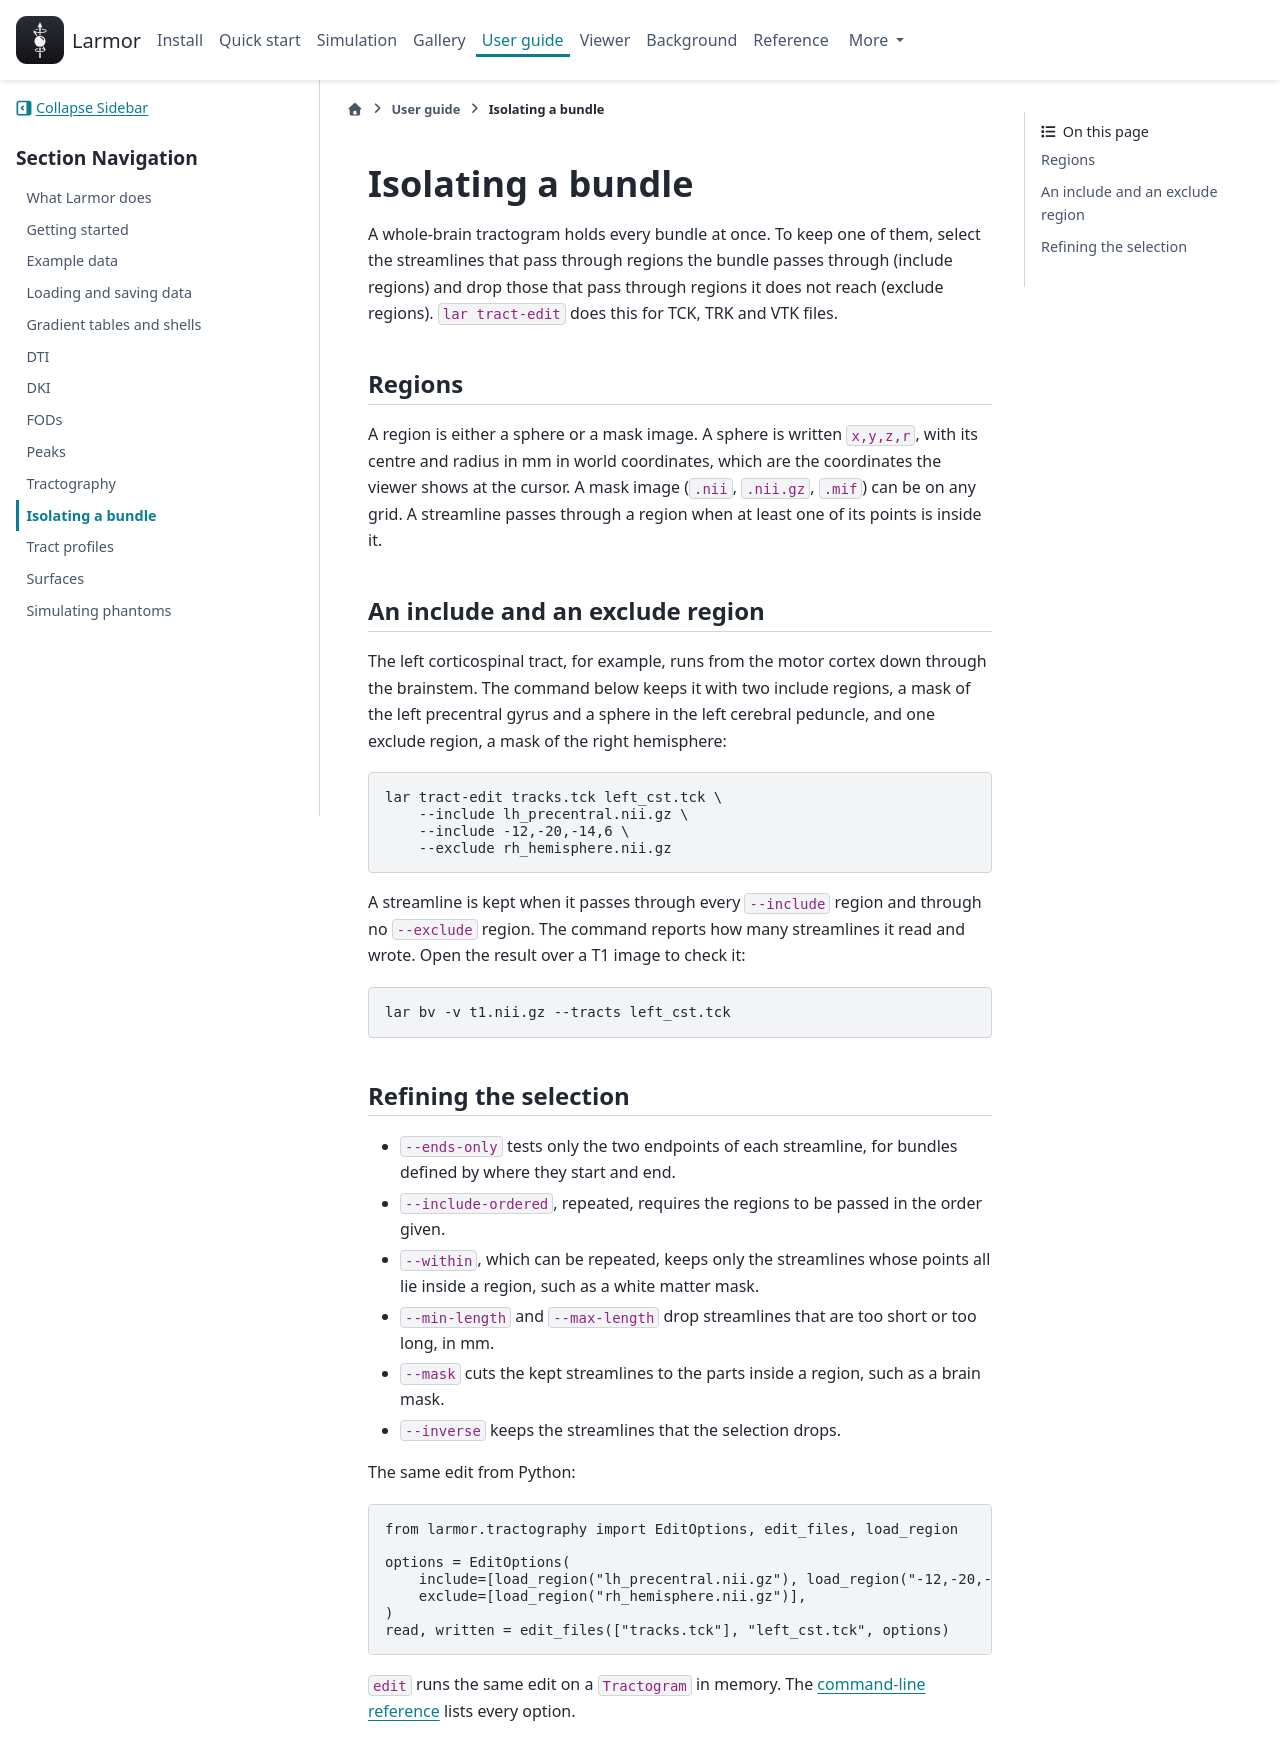

repository: larmor-dmri/larmor · page: guides/isolating-a-bundle/index.html · generator: sphinx

---
myst:
  html_meta:
    description: "How to keep one bundle of a whole-brain tractogram with Larmor, by selecting streamlines with include and exclude regions, from the command line and from Python."
---

# Isolating a bundle

A whole-brain tractogram holds every bundle at once. To keep one of them, select the streamlines that pass through
regions the bundle passes through (include regions) and drop those that pass through regions it does not reach
(exclude regions). `lar tract-edit` does this for TCK, TRK and VTK files.

## Regions

A region is either a sphere or a mask image. A sphere is written `x,y,z,r`, with its centre and radius in mm in
world coordinates, which are the coordinates the viewer shows at the cursor. A mask image (`.nii`, `.nii.gz`,
`.mif`) can be on any grid. A streamline passes through a region when at least one of its points is inside it.

## An include and an exclude region

The left corticospinal tract, for example, runs from the motor cortex down through the brainstem. The command
below keeps it with two include regions, a mask of the left precentral gyrus and a sphere in the left cerebral
peduncle, and one exclude region, a mask of the right hemisphere:

```bash
lar tract-edit tracks.tck left_cst.tck \
    --include lh_precentral.nii.gz \
    --include -12,-20,-14,6 \
    --exclude rh_hemisphere.nii.gz
```

A streamline is kept when it passes through every `--include` region and through no `--exclude` region. The command
reports how many streamlines it read and wrote. Open the result over a T1 image to check it:

```bash
lar bv -v t1.nii.gz --tracts left_cst.tck
```

## Refining the selection

- `--ends-only` tests only the two endpoints of each streamline, for bundles defined by where they start and end.
- `--include-ordered`, repeated, requires the regions to be passed in the order given.
- `--within`, which can be repeated, keeps only the streamlines whose points all lie inside a region, such as a
  white matter mask.
- `--min-length` and `--max-length` drop streamlines that are too short or too long, in mm.
- `--mask` cuts the kept streamlines to the parts inside a region, such as a brain mask.
- `--inverse` keeps the streamlines that the selection drops.

The same edit from Python:

```python
from larmor.tractography import EditOptions, edit_files, load_region

options = EditOptions(
    include=[load_region("lh_precentral.nii.gz"), load_region("-12,-20,-14,6")],
    exclude=[load_region("rh_hemisphere.nii.gz")],
)
read, written = edit_files(["tracks.tck"], "left_cst.tck", options)
```

`edit` runs the same edit on a `Tractogram` in memory. The [command-line reference](../cli.md#lar-tract-edit)
lists every option.
